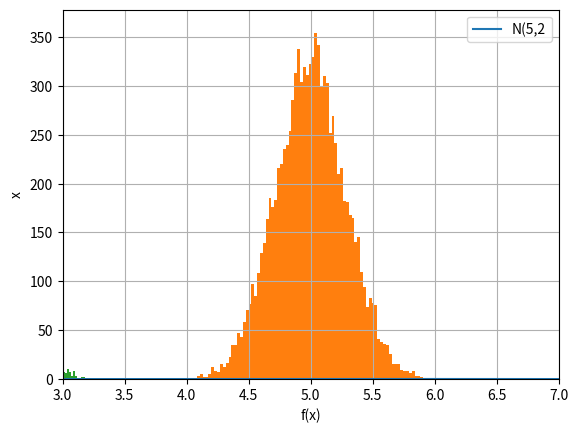

Write the Python code that produced this figure.
#@title Initialization
import numpy as np # Import numpy
import statistics as stat # Import statistics package
from scipy import stats # Import statistics module from scipy
import matplotlib.pyplot as plt # Import the plot module matplot

#@title Normal distribution with N(5,2)
x = np.linspace(-5,15, 1000) # Create 1000 points between -12 and 12 for plotting purpose

plt.figure(1)
plt.plot(x, stats.norm.pdf(x,5,2)) # Normal distribution with mean = 0 and std = 1
plt.legend(['N(5,2']) # Plot the legend
plt.ylabel('x') # label of the y-axis
plt.xlabel('f(x)') # label of the x-axis
plt.grid(True) # activate grid
plt.show()

Xbar = np.zeros(10000) # Initialize the collection of Xbar
nsamp = 50 # Number of samples 
mu = 5 # Mean of the original normal distribution
sigma = 2 # Sigma of the original normal distribution
# Collect 10000 Xbar
for ii in range(10000): 
    X = sigma*np.random.randn(nsamp)+mu # Samples from the actual normal distribution
    Xbar[ii] = np.mean(X) # Calculate the Xbar for iteration ii

# Plot
plt.figure(1,facecolor='white')
plt.hist(Xbar,bins=100)
plt.xlim((3,7))
plt.show()
print('The mean of the sampling distribution is ',np.mean(Xbar))
print('The Std. Dev. of the sampling distribution is ',np.std(Xbar, ddof=1))

Xbar = np.zeros(10000) # Initialize the collection of Xbar
nsamp = 50 # Number of samples 
ub = 5 # Upper bound of the original uniform distribution

# Collect 10000 Xbar
for ii in range(10000): 
    X = np.random.rand(nsamp)*ub # A uniform distribution with a = 0 and b = 5
    Xbar[ii] = np.mean(X)

plt.hist(Xbar,bins=100)
plt.show()
print(np.std(np.random.rand(10000)*5))
print('The mean of the sampling distribution is ',np.mean(Xbar))
print('The Std. Dev. of the sampling distribution is ',np.std(Xbar, ddof=1))

nsamp1 = 100 # Sample size for data set 1
data1 = np.random.randn(nsamp1) # Generate 100 samples from normal distribution
stat1, p1 = stats.shapiro(data1)
print('stat =%.3f, p =%.3f' % (stat1, p1))

if p1 > 0.05: # Accept the null hypothesis
	print('Data 1 is probably normal')
else: # Reject the null hypothesis
	print('Data 1 is probably not normal')

nsamp2 = 100 # Sample size for data set 2
data2 = np.random.rand(nsamp2) # Generate 100 samples from uniform distribution
stat2, p2 = stats.shapiro(data2)
print('stat =%.3f, p =%.3f' % (stat2, p2))

if p2 > 0.05: # Accept the null hypothesis
	print('Data 2 is probably normal')
else: # Reject the null hypothesis
	print('Data 2 is probably not normal')

#@title z-test (one sample)
miuH0 = 3000 # Hypothetical mean salary
stdP = 200 # Standard deviation of population
Xbar = 2650 # Sample mean, your mean salary from the last 36 monhts
n = 36 # Number of samples = The number of months
SL = 5 # Level of significance, 5%

# Calculate z and p 
z = (Xbar-miuH0) / (stdP/np.sqrt(n)) # Calculate the z-value
p = stats.norm.cdf(z,loc=0,scale=1) # Calculate the p-value
print('The p-value is ',p)

# Calculate the threshold for the given significance level
alpha = SL/100 # calculate the alpha, given the significance level
zl = stats.norm.ppf(alpha,loc=0,scale=1) # Limit of z, one-sided
print('The rejection region for {} percent significance level is z < {}'.format(SL,zl))
print('The z value is {}'.format(z))
if z < zl:
  print('Reject H0: Your boss manipulated you, your mean salary is truly lower!')
else:
  print('Accept H0: Alright boss, you are right, I will go back to work')

#@title z-test (two-sample, differences between two mean)
Xbar1 = 2800 # Mean salary of your group (Dollars)
Xbar2 = 3000 # Mean salary of the other group (Dollars)
n1 = 45# Number of members in your group
n2 = 52# Number of members in the other group
stdP = 200 # Standard deviation of the population, as your boss claimed (Dollars)
SL = 10 # Level of significance, 10%

# Calculate z and p 
z = (Xbar1-Xbar2) / np.sqrt(stdP**2*((1/n1) + (1/n2))) # Calculate the z-value
p = stats.norm.cdf(z,loc=0,scale=1)*2 # Calculate the p-value (multiply by 2 since it is two-sided)
print('The p-value is {:.9f}'.format(p))

# Calculate the threshold for the given significance level
alpha = SL/100 # calculate the alpha, given the significance level
zl = stats.norm.ppf(alpha/2,loc=0,scale=1) # Limit of z, alpha divided by two (two-sided)
print('The rejection region for {} percent significance level is z < {:.4f}'.format(SL,zl))
print('Your z is {:.4f}'.format(z))
if (np.abs(z) > np.abs(zl)):
  print('"Reject H0"')
else:
  print('"Accept H0"')


#@title z-test (two-sample, differences between two mean)
Xbar1 = 2800 # Mean salary of your group
Xstd1 = 300 # Standard deviation of the salary of your group
Xbar2 = 2950 # Mean salary of your group
Xstd2 = 450 # Standard deviation of the salary of your group
n1 = 45 # Number of members in your group
n2 = 30 # Number of members in the other group
SL = 5 # Level of significance, 5%

# Calculate z and p 
z = (Xbar1-Xbar2) / np.sqrt((Xstd1**2/n1) + (Xstd2**2/n2)) # Calculate the z-value
p = stats.norm.cdf(z,loc=0,scale=1)*2 # Calculate the p-value (two-sided)
print('The p-value is {:.9f}'.format(p))

# Calculate the threshold for the given significance level
alpha = SL/100 # calculate the alpha, given the significance level
zl = stats.norm.ppf(alpha/2,loc=0,scale=1) # Limit of z, divided by two (two-sided)
print('The rejection region for {} percent significance level is z < {:.4f}'.format(SL,zl))
print('Your z is {:.4f}'.format(z))
if (np.abs(z) > np.abs(zl)):
  print('"Reject H0!"')
else:
  print('"Accept H0"')


#@title Normality test of your data
shop_1 = [5,4,4,5,4,5,4,4,4,3,4,2,5,4,5,4,3,4,5,5,4] 
shop_2 = [3,4,4,3,4,3,3,3,2,3,4,3,4,5,3,3,2,3,4,2,2] 

stat1, p1 = stats.shapiro(shop_1)
print('stat =%.3f, p =%.3f' % (stat1, p1))

if p1 > 0.05: # Accept the null hypothesis
	print('Data from shop 1 is probably normal')
else: # Reject the null hypothesis
	print('Data from shop 1 is probably not normal')
 
stat2, p2 = stats.shapiro(shop_2)
print('stat =%.3f, p =%.3f' % (stat2, p2))

if p2 > 0.05: # Accept the null hypothesis
	print('Data from shop 2 is probably normal')
else: # Reject the null hypothesis
	print('Data from shop 2 is probably not normal')


#@title Mann-Whitney U-test
shop_1 = np.array([5,4,4,5,4,5,4,4,4,3,4,2,5,4,5,4,3,4,5,5,4]) # Rating scores for shop 1
shop_2 = np.array([3,4,4,3,4,3,3,3,2,3,4,3,4,5,3,3,2,3,4,2,2]) # Rating scores for shop 2

stat, p = stats.mannwhitneyu(shop_1, shop_2)
print('stat=%.3f, p=%.3f' % (stat, p))
if p > 0.05:
	print('The difference is not statistically significant')
else:
	print('The difference is statistically significant')

# USE THIS CELL!